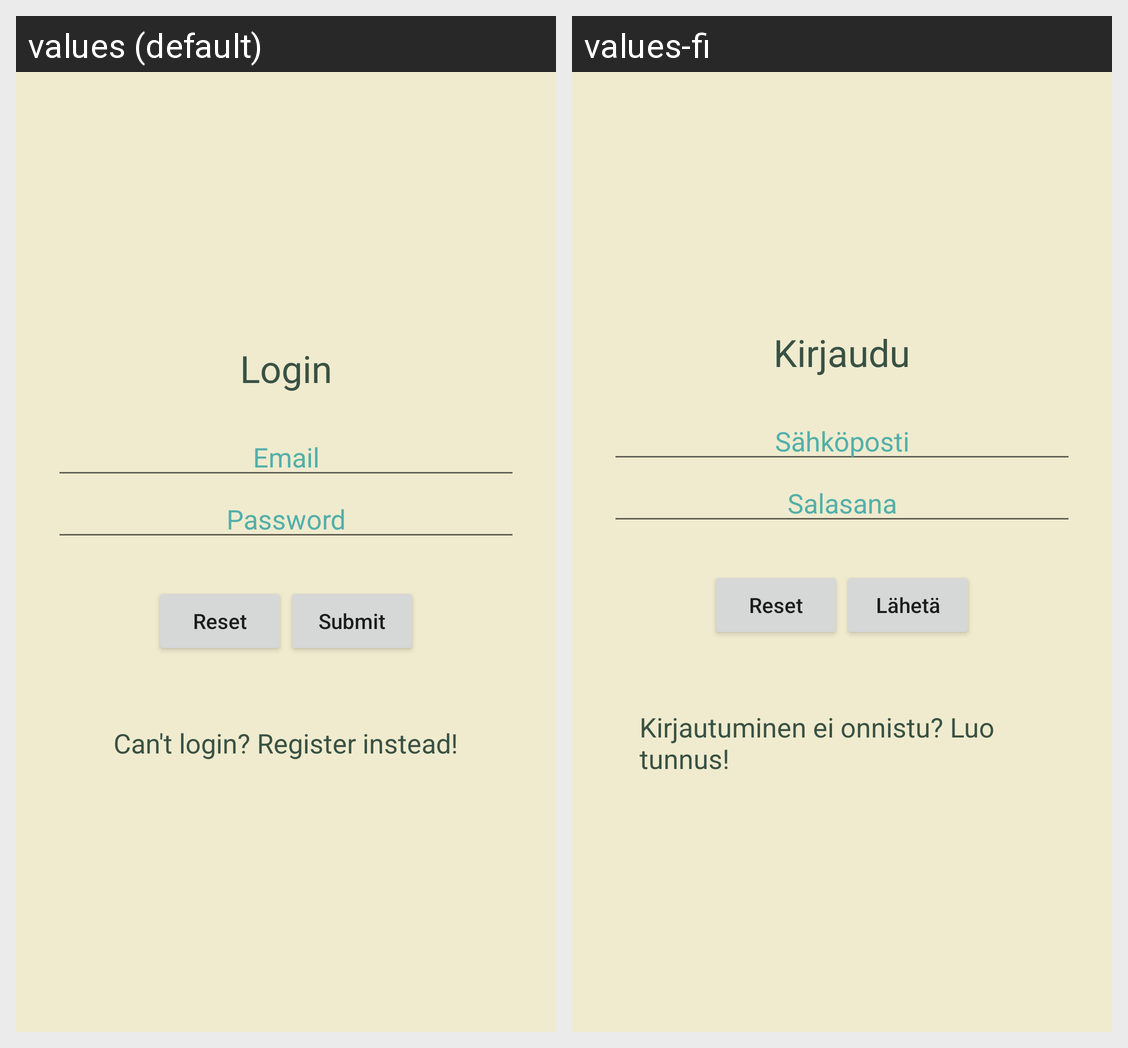

Here is an Android app screen in its default locale and in the app's own translations. Write out the translated-string differences for the strings that appear on this screen.
Android screen res/layout/activity_login.xml rendered under 2 locales, left to right: values (default), values-fi. Device: Nexus 5 (rendered at 1080×1920; each locale shown at half size, 540×960, under a caption strip naming it); theme Theme.GeoSnapper.
Strings drawn on this screen, with the default value and each locale's value (text and hints the layout hard-codes, and strings that could not be matched under every locale, appear in the picture but are not listed):

login
  values: Login
  values-fi: Kirjaudu

email
  values: Email
  values-fi: Sähköposti

password
  values: Password
  values-fi: Salasana

reset
  values: Reset
  values-fi: Reset

submit
  values: Submit
  values-fi: Lähetä

can_t_login_register_instead
  values: Can't login? Register instead!
  values-fi: Kirjautuminen ei onnistu? Luo tunnus!
